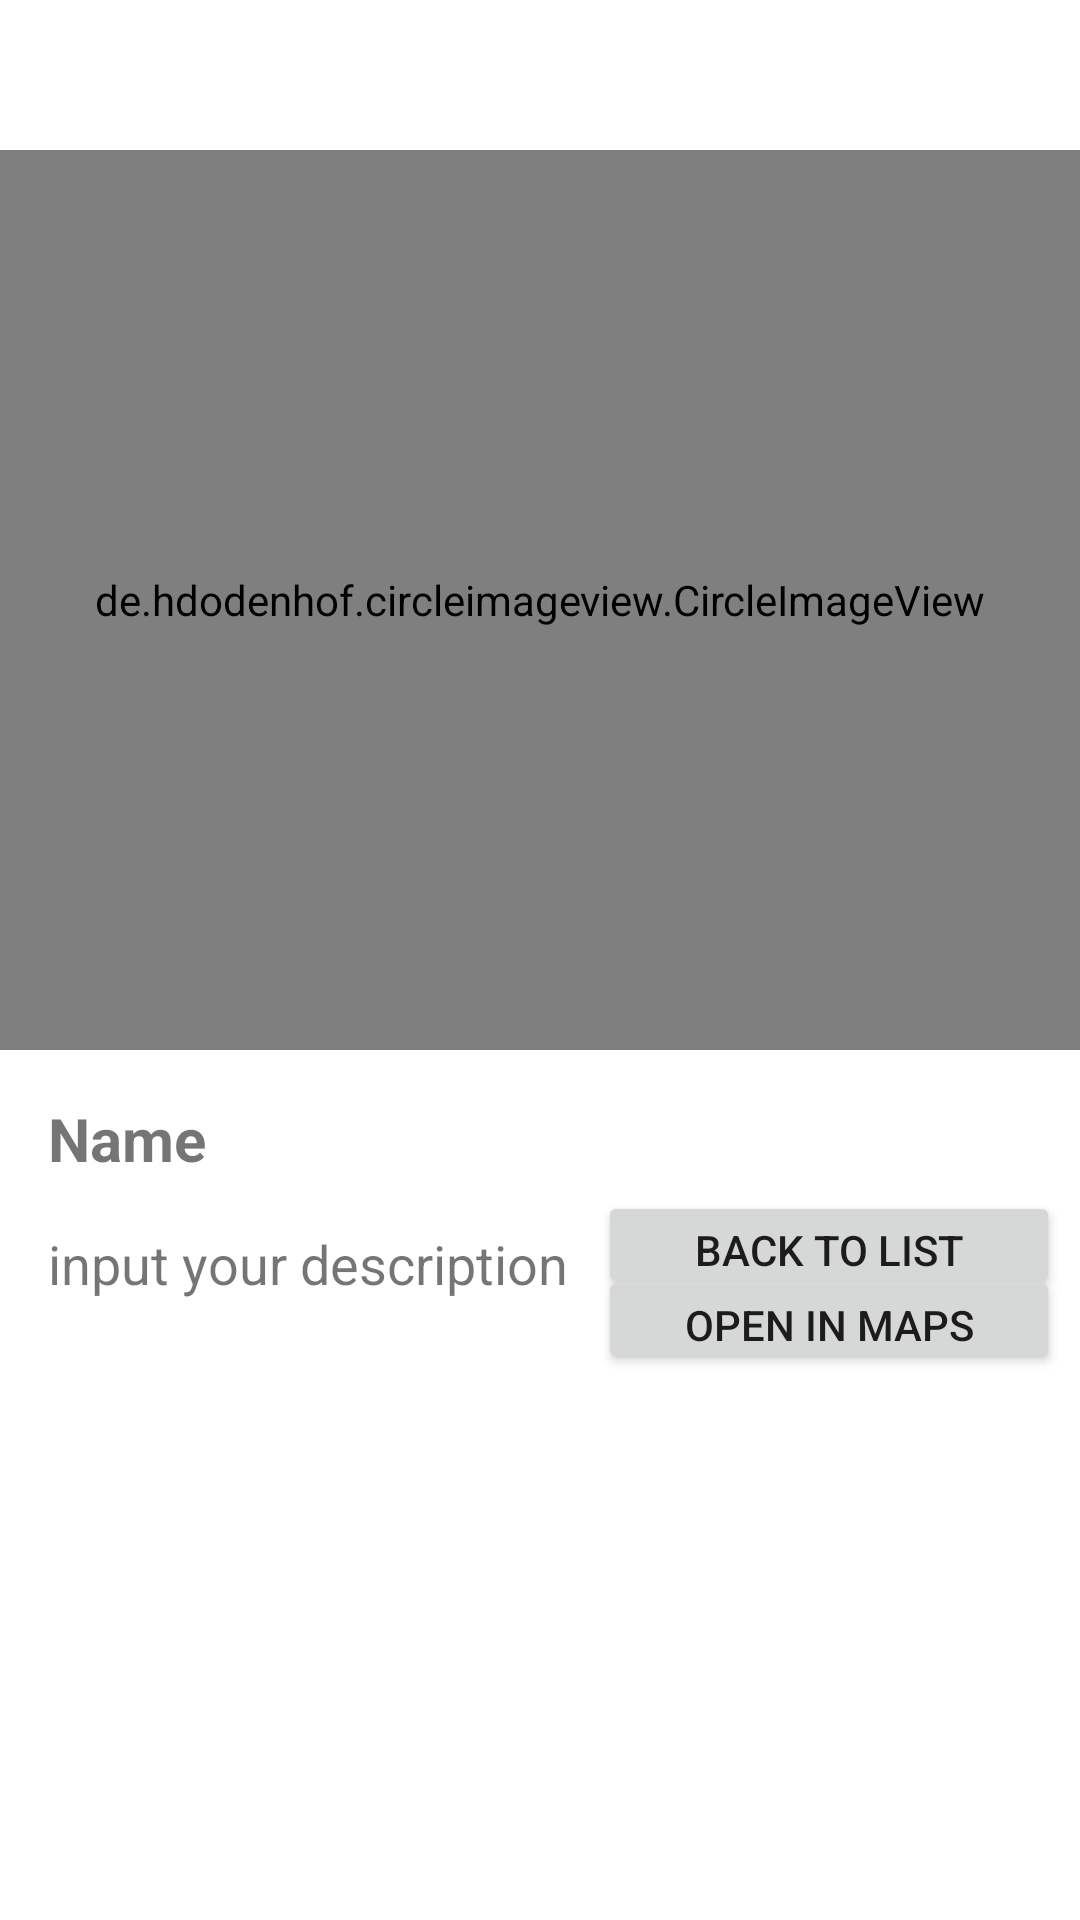

Android layout source for this screen:
<!-- AndroidManifest.xml: application theme Theme.Submission1Intermediate -->
<!-- res/layout/activity_user_detail.xml -->
<?xml version="1.0" encoding="utf-8"?>
<androidx.constraintlayout.widget.ConstraintLayout xmlns:android="http://schemas.android.com/apk/res/android"
    xmlns:app="http://schemas.android.com/apk/res-auto"
    xmlns:tools="http://schemas.android.com/tools"
    android:layout_width="match_parent"
    android:layout_height="match_parent"
    tools:context=".ui.userDetail.UserDetailActivity">

    <de.hdodenhof.circleimageview.CircleImageView
        android:id="@+id/imageStory"
        android:layout_width="match_parent"
        android:layout_height="300dp"
        android:layout_marginTop="50dp"
        android:src="@drawable/ic_launcher_background"
        app:layout_constraintEnd_toEndOf="parent"
        app:layout_constraintHorizontal_bias="0.498"
        app:layout_constraintStart_toStartOf="parent"
        app:layout_constraintTop_toTopOf="parent" />

    <TextView
        android:id="@+id/tvName"
        android:layout_width="wrap_content"
        android:layout_height="wrap_content"
        android:layout_marginStart="16dp"
        android:layout_marginTop="16dp"
        android:textStyle="bold"
        android:textSize="20sp"
        android:text="@string/name"
        app:layout_constraintStart_toStartOf="parent"
        app:layout_constraintTop_toBottomOf="@+id/imageStory" />

    <TextView
        android:id="@+id/tvDeskripsi"
        android:layout_width="wrap_content"
        android:layout_height="wrap_content"
        android:layout_marginTop="16dp"
        android:text="@string/description_story"
        android:textSize="18sp"
        app:layout_constraintStart_toStartOf="@+id/tvName"
        app:layout_constraintTop_toBottomOf="@+id/tvName" />

    <Button
        android:id="@+id/button_back_to_list"
        android:layout_width="154dp"
        android:layout_height="36dp"
        android:layout_marginTop="47dp"
        android:text="@string/back_to_list"
        app:layout_constraintBottom_toBottomOf="parent"
        app:layout_constraintEnd_toEndOf="parent"
        app:layout_constraintHorizontal_bias="0.608"
        app:layout_constraintStart_toEndOf="@+id/tvDeskripsi"
        app:layout_constraintTop_toBottomOf="@+id/imageStory"
        app:layout_constraintVertical_bias="0.0" />

    <Button
        android:id="@+id/button_to_maps"
        android:layout_width="154dp"
        android:layout_height="36dp"
        android:layout_marginTop="47dp"
        android:text="@string/open_in_maps"
        app:layout_constraintBottom_toBottomOf="parent"
        app:layout_constraintEnd_toEndOf="parent"
        app:layout_constraintHorizontal_bias="0.608"
        app:layout_constraintStart_toEndOf="@+id/tvDeskripsi"
        app:layout_constraintTop_toBottomOf="@+id/imageStory"
        app:layout_constraintVertical_bias="0.12" />

</androidx.constraintlayout.widget.ConstraintLayout>
<!-- resources referenced by this layout -->
<resources>
  <string name="back_to_list">Back to list</string>
  <string name="description_story">input your description</string>
  <string name="name">Name</string>
  <string name="open_in_maps">Open in maps</string>
  <style name="Theme.Submission1Intermediate" parent="Theme.MaterialComponents.DayNight.DarkActionBar">
          
          <item name="colorPrimary">@color/purple_500</item>
          <item name="colorPrimaryVariant">@color/purple_700</item>
          <item name="colorOnPrimary">@color/white</item>
          
          <item name="colorSecondary">@color/teal_200</item>
          <item name="colorSecondaryVariant">@color/teal_700</item>
          <item name="colorOnSecondary">@color/black</item>
          
          <item name="android:statusBarColor" tools:targetApi="l">?attr/colorPrimaryVariant</item>
          
      </style>
  <!-- not gathered from this repository: default colours our renderer supplied (Android Studio template values) -->
  <color name="purple_500">#FF6200EE</color>
  <color name="purple_700">#FF3700B3</color>
  <color name="teal_200">#FF03DAC5</color>
  <color name="teal_700">#FF018786</color>
  <color name="black">#FF000000</color>
  <color name="white">#FFFFFFFF</color>
</resources>
